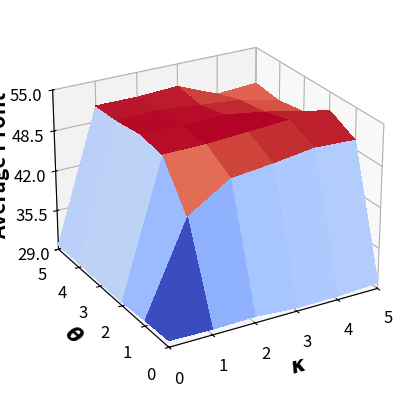

The script that saved this image:
import matplotlib
import matplotlib.pyplot as plt
from matplotlib import cm
from matplotlib.ticker import LinearLocator
import numpy as np

fig, ax = plt.subplots(subplot_kw={"projection": "3d"})

font = {
            'weight' : 'bold',
            'size'   : 15
        }

matplotlib.rc('font', **font)
matplotlib.rcParams["axes.labelweight"] = "bold"
matplotlib.rcParams["axes.labelsize"] = "18"

# Make data.
X_range = np.arange(0, 6, 1)
Y_range = np.arange(0, 6, 1)

X, Y = np.meshgrid(X_range, Y_range)
print("X = ", X)
print("Y = ", Y)

Z = np.array([
      	[30.04719267, 29.90602266, 30.04970276, 29.54796269, 29.62051109, 29.97299639],
	[29.87597864, 44.31455497, 48.58210817, 49.28303607, 50.20333581, 49.90993671],
	[29.55858868, 51.09402421, 51.1541318, 51.56266505, 51.95029401, 52.07015197], 
	[29.60116421, 51.74652668, 51.31689163, 51.71937626, 50.73691093, 49.32308723],
	[29.69798548, 51.18226538, 51.40840282, 50.72933928, 50.15286899, 48.58542404],
	[29.69289435, 51.04258078, 51.00865312, 51.34574104, 48.66509369, 49.0572977]
    ])

print("Z = ", Z)

ax.view_init(25, -120)

# Plot the surface.
surf = ax.plot_surface(X, Y, Z, cmap=cm.coolwarm,
                       linewidth=0, antialiased=False)

# Customize the z axis.
#ax.set_zlim(-1.01, 1.01)
ax.set_xlim(0.00, 5.00)
ax.set_xlabel(r'$\kappa$', fontsize=15)
ax.xaxis.set_major_locator(LinearLocator(6))

ax.set_ylim(0.00, 5.00)
ax.set_ylabel(r'$\theta$', fontsize=15)
ax.yaxis.set_major_locator(LinearLocator(6))

ax.set_zlim(29, 55)
ax.zaxis.set_rotate_label(False)
ax.set_zlabel("Average Profit", fontweight = 'bold', fontsize=15, rotation=90)
ax.zaxis.set_major_locator(LinearLocator(5))

ax.tick_params(labelsize=12)


plt.savefig("param_exl_dt.pdf", bbox_inches='tight', pad_inches=0.15, format="pdf",transparent=True)

